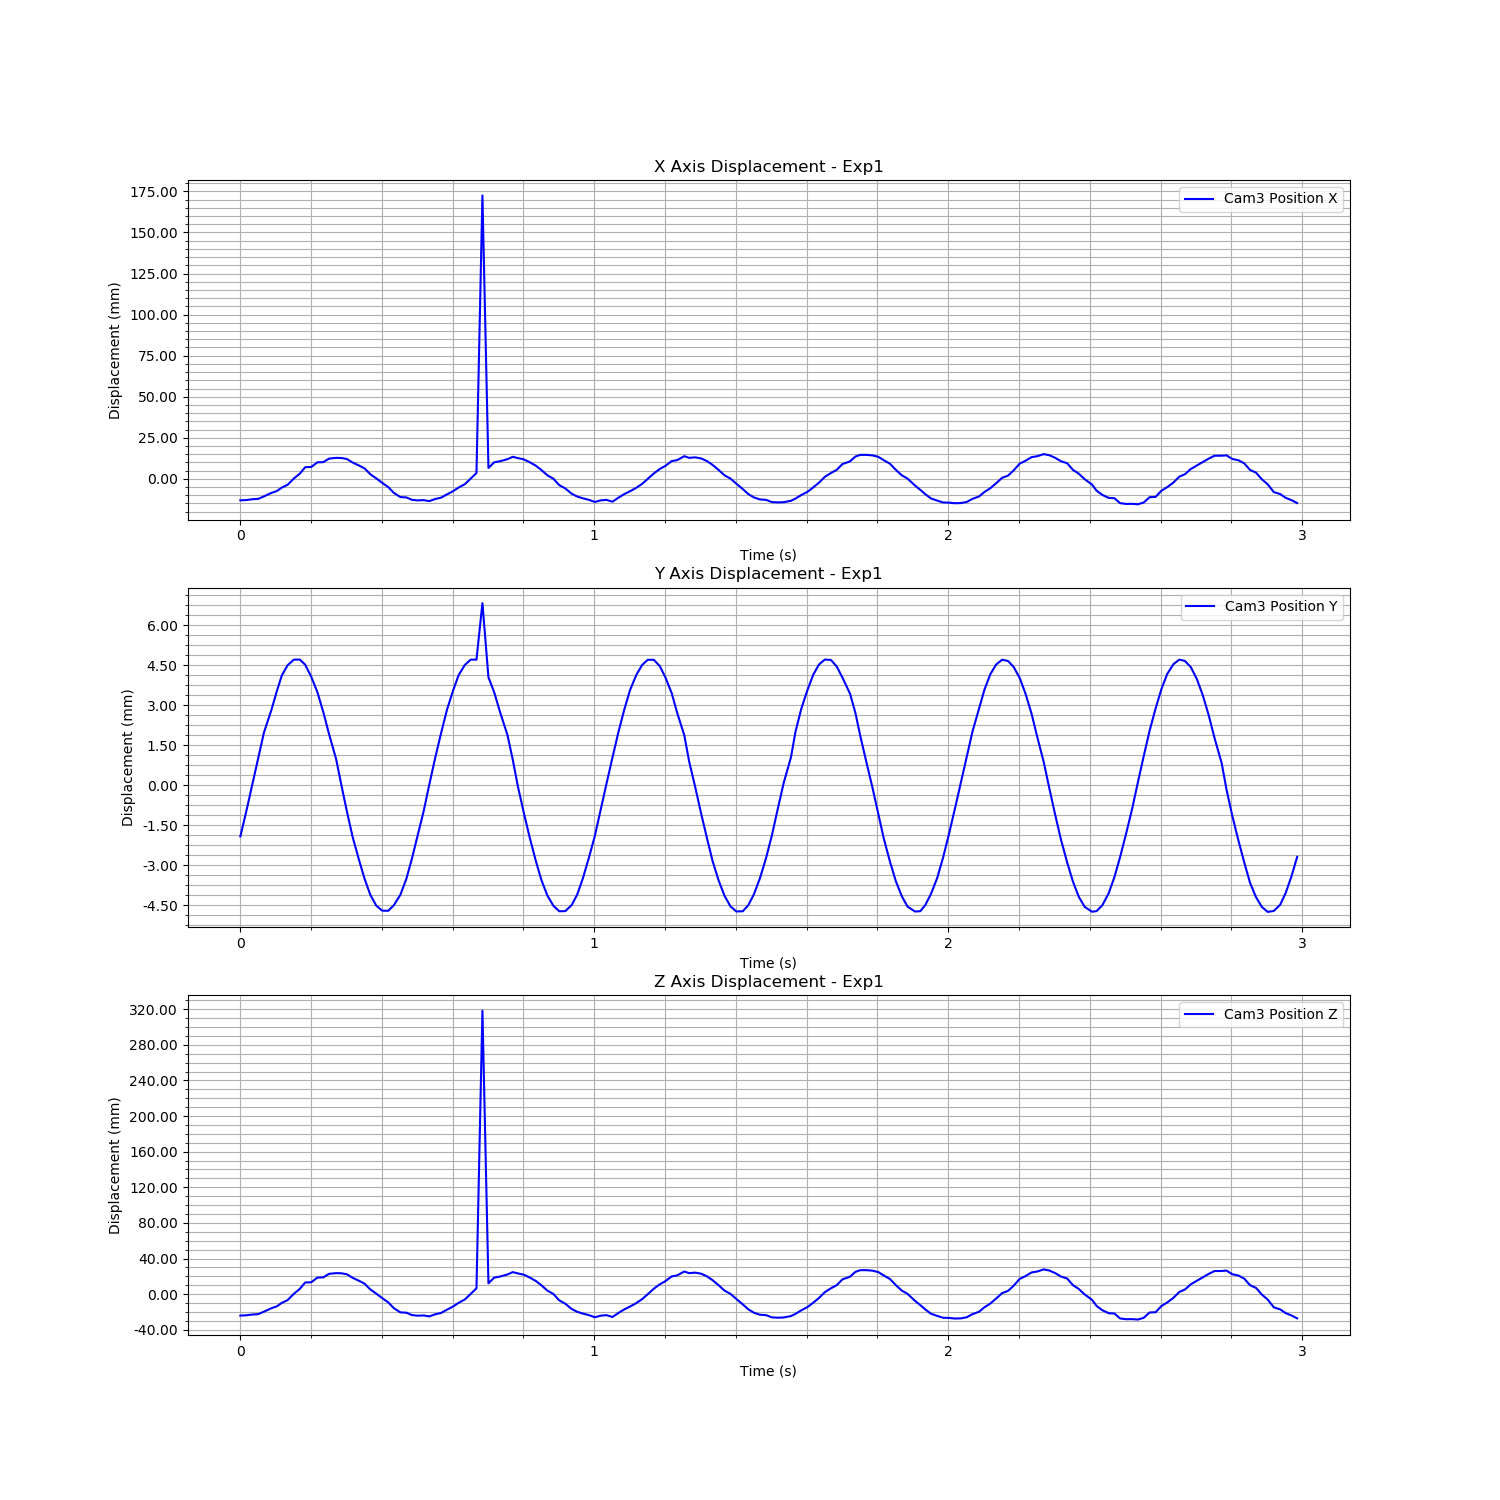

The file beside this chart, header and first rows:
Time (s), Cam3 Fiducial ID, Cam3 Position X, Cam3 Position Y, Cam3 Position Z, Cam3 Rotation X, Cam3 Rotation Y, Cam3 Rotation Z, Cam3 Rotation W
1726274382, 0, -0.0104, -1.5167235640268082e-05, -0.01921, 3.518238417726149e-05, -0.0652, 0.0001871, 0.9979
1726274382, 0, -0.01025, 0.0009262, -0.01882, -0.004131, 0.5329, -0.0001421, 0.8462
1726274382, 0, -0.009762, 0.001912, -0.01802, -0.0006687, -0.06508, 0.0005356, 0.9979
1726274382, 0, -0.009527, 0.0029, -0.01759, -0.0003321, -0.06507, 0.000223, 0.9979
1726274382, 0, -0.008021, 0.003872, -0.01481, -0.0002176, -0.06419, 0.0002026, 0.9979
1726274382, 0, -0.005894, 0.004731, -0.01089, 9.7661267838017e-05, -0.06282, 5.6205872866753026e-05, 0.998
1726274382, 0, -0.004739, 0.005442, -0.008758, -0.0006692, -0.06212, 0.0005333, 0.9981
1726274382, 0, -0.002642, 0.006014, -0.004904, -0.0006079, -0.06022, 0.0008014, 0.9982
1726274382, 0, -0.000956, 0.006401, -0.001793, 0.0004115, -0.05934, 9.370722042589045e-06, 0.9982
1726274382, 0, 0.002911, 0.006611, 0.00534, -0.0002125, -0.05661, 0.0005291, 0.9984
1726274382, 0, 0.005836, 0.006612, 0.01083, -0.006042, 0.5237, -6.897792901881443e-05, 0.8519
1726274382, 0, 0.009768, 0.006421, 0.01799, 0.0001161, -0.05174, 0.0002864, 0.9987
1726274382, 0, 0.009869, 0.005966, 0.01818, -0.0004861, -0.05184, 0.0004974, 0.9987
1726274382, 0, 0.01272, 0.005396, 0.02345, 0.0006445, -0.05001, 2.438303756917488e-07, 0.9987
1726274382, 0, 0.01282, 0.004655, 0.02372, -0.005086, 0.5196, -3.146827660837551e-05, 0.8544
1726274382, 0, 0.01499, 0.003816, 0.02773, -0.004971, 0.5182, -9.394551570110921e-05, 0.8552
1726274382, 0, 0.01544, 0.002884, 0.02848, 0.00106, -0.04773, 6.0446479686698434e-05, 0.9989
1726274382, 0, 0.01535, 0.001893, 0.02831, -1.2323002970607786e-05, -0.04752, 0.0004157, 0.9989
1726274382, 0, 0.01475, 0.0009232, 0.02721, 0.001589, -0.04798, -0.0005501, 0.9988
1726274382, 0, 0.01262, -2.970004407888976e-05, 0.02327, 0.001244, -0.0496, -0.0005172, 0.9988
1726274382, 0, 0.01083, -0.000876, 0.01998, 0.0006601, -0.05077, -0.0001447, 0.9987
1726274382, 0, 0.008965, -0.001618, 0.01653, 0.0001398, -0.05191, 0.0001556, 0.9987
1726274382, 0, 0.005462, -0.002207, 0.01016, -0.003459, 0.5235, 0.0001561, 0.852
1726274382, 0, 0.002978, -0.002607, 0.005498, 0.001161, -0.0562, -0.0002397, 0.9984
1726274382, 0, 0.0002696, -0.002798, 0.0004995, 0.0006959, -0.05784, -0.0002486, 0.9983
1726274382, 0, -0.002341, -0.002804, -0.00432, -0.0004358, -0.05958, 0.0003504, 0.9982
1726274382, 0, -0.005906, -0.002596, -0.0109, 0.0001606, -0.06209, 5.186641118662789e-05, 0.9981
1726274382, 0, -0.008443, -0.002196, -0.01558, 5.1628644514405395e-05, -0.0638, -2.8373559239402455e-05, 0.998
1726274382, 0, -0.008634, -0.001612, -0.01593, 0.0002391, -0.06396, -3.611020673558515e-05, 0.998
1726274382, 0, -0.01006, -0.0008716, -0.01856, -0.0002669, -0.0649, 0.0003432, 0.9979
1726274382, 0, -0.01046, -8.037858163657743e-06, -0.01931, 1.0462486145403231e-05, -0.06542, 0.0001101, 0.9979
1726274382, 0, -0.01031, 0.0009478, -0.01903, 0.00142, -0.06526, -0.0007527, 0.9979
1726274382, 0, -0.01089, 0.001924, -0.02011, -0.0002977, -0.06572, 0.0004157, 0.9978
1726274382, 0, -0.009602, 0.002926, -0.01773, -0.0005659, -0.06493, 0.0006104, 0.9979
1726274382, 0, -0.008773, 0.003867, -0.0162, 0.0002977, -0.06455, -0.0001394, 0.9979
1726274382, 0, -0.006797, 0.004732, -0.01256, -0.0004229, -0.06309, 0.000457, 0.998
1726274382, 0, -0.004847, 0.005451, -0.008974, 0.0003004, -0.06169, 0.0002283, 0.9981
1726274382, 0, -0.002601, 0.006028, -0.004827, -0.0008736, -0.06021, 0.0009112, 0.9982
1726274382, 0, -0.0005801, 0.006413, -0.001103, 0.001282, -0.05876, -0.0002747, 0.9983
1726274382, 0, 0.002858, 0.00661, 0.005233, 0.0007239, -0.05631, 0.0002553, 0.9984
1726274382, 0, 0.006204, 0.00661, 0.01141, -0.0006177, -0.05403, 0.0008958, 0.9985
1726274382, 0, 0.1752, 0.008729, 0.3232, -0.01155, 0.1665, 0.002495, 0.986
1726274382, 0, 0.009274, 0.005948, 0.01707, -0.0001087, -0.05181, 0.0006404, 0.9987
1726274382, 0, 0.01274, 0.005381, 0.02348, -0.00052, -0.04963, 0.0006455, 0.9988
1726274382, 0, 0.01338, 0.004644, 0.02467, -2.9130965418679563e-05, -0.04922, 0.0001515, 0.9988
1726274382, 0, 0.01464, 0.003791, 0.02698, 0.0007095, -0.04822, -0.0001502, 0.9988
1726274382, 0, 0.01608, 0.002854, 0.02964, -0.0003043, -0.04708, 0.0005092, 0.9989
1726274382, 0, 0.01529, 0.001876, 0.02819, -7.484467889704691e-05, -0.04775, 0.0001749, 0.9989
1726274382, 0, 0.01454, 0.0008841, 0.02681, 0.000216, -0.04811, 0.0001556, 0.9988
1726274382, 0, 0.01277, -6.161562457425799e-05, 0.02355, 0.0007102, -0.04928, -0.0002055, 0.9988
1726274382, 0, 0.01072, -0.0009165, 0.01977, 0.001032, -0.05064, -0.000379, 0.9987
1726274382, 0, 0.008069, -0.001646, 0.01489, 0.0001064, -0.0525, 0.0003069, 0.9986
1726274382, 0, 0.004825, -0.002228, 0.008902, -1.8863846668106378e-05, -0.05501, 0.0003848, 0.9985
1726274382, 0, 0.002765, -0.002613, 0.005098, 0.001584, -0.05615, -0.0006332, 0.9984
1726274382, 0, -0.001135, -0.002822, -0.002091, 0.001085, -0.059, -0.0001549, 0.9983
1726274382, 0, -0.003154, -0.002816, -0.005816, 0.00138, -0.0604, -0.0003422, 0.9982
1726274383, 0, -0.006359, -0.002592, -0.01173, 0.0003649, -0.06239, 1.6941023343586727e-05, 0.9981
1726274383, 0, -0.008101, -0.002201, -0.01495, 0.0006393, -0.06369, -6.410463727810169e-05, 0.998
1726274383, 0, -0.009154, -0.001604, -0.0169, 0.0009763, -0.06428, -0.0003808, 0.9979
1726274383, 0, -0.01006, -0.0008541, -0.01857, -3.395701446292473e-05, -0.065, 0.0001696, 0.9979
... 120 more rows
